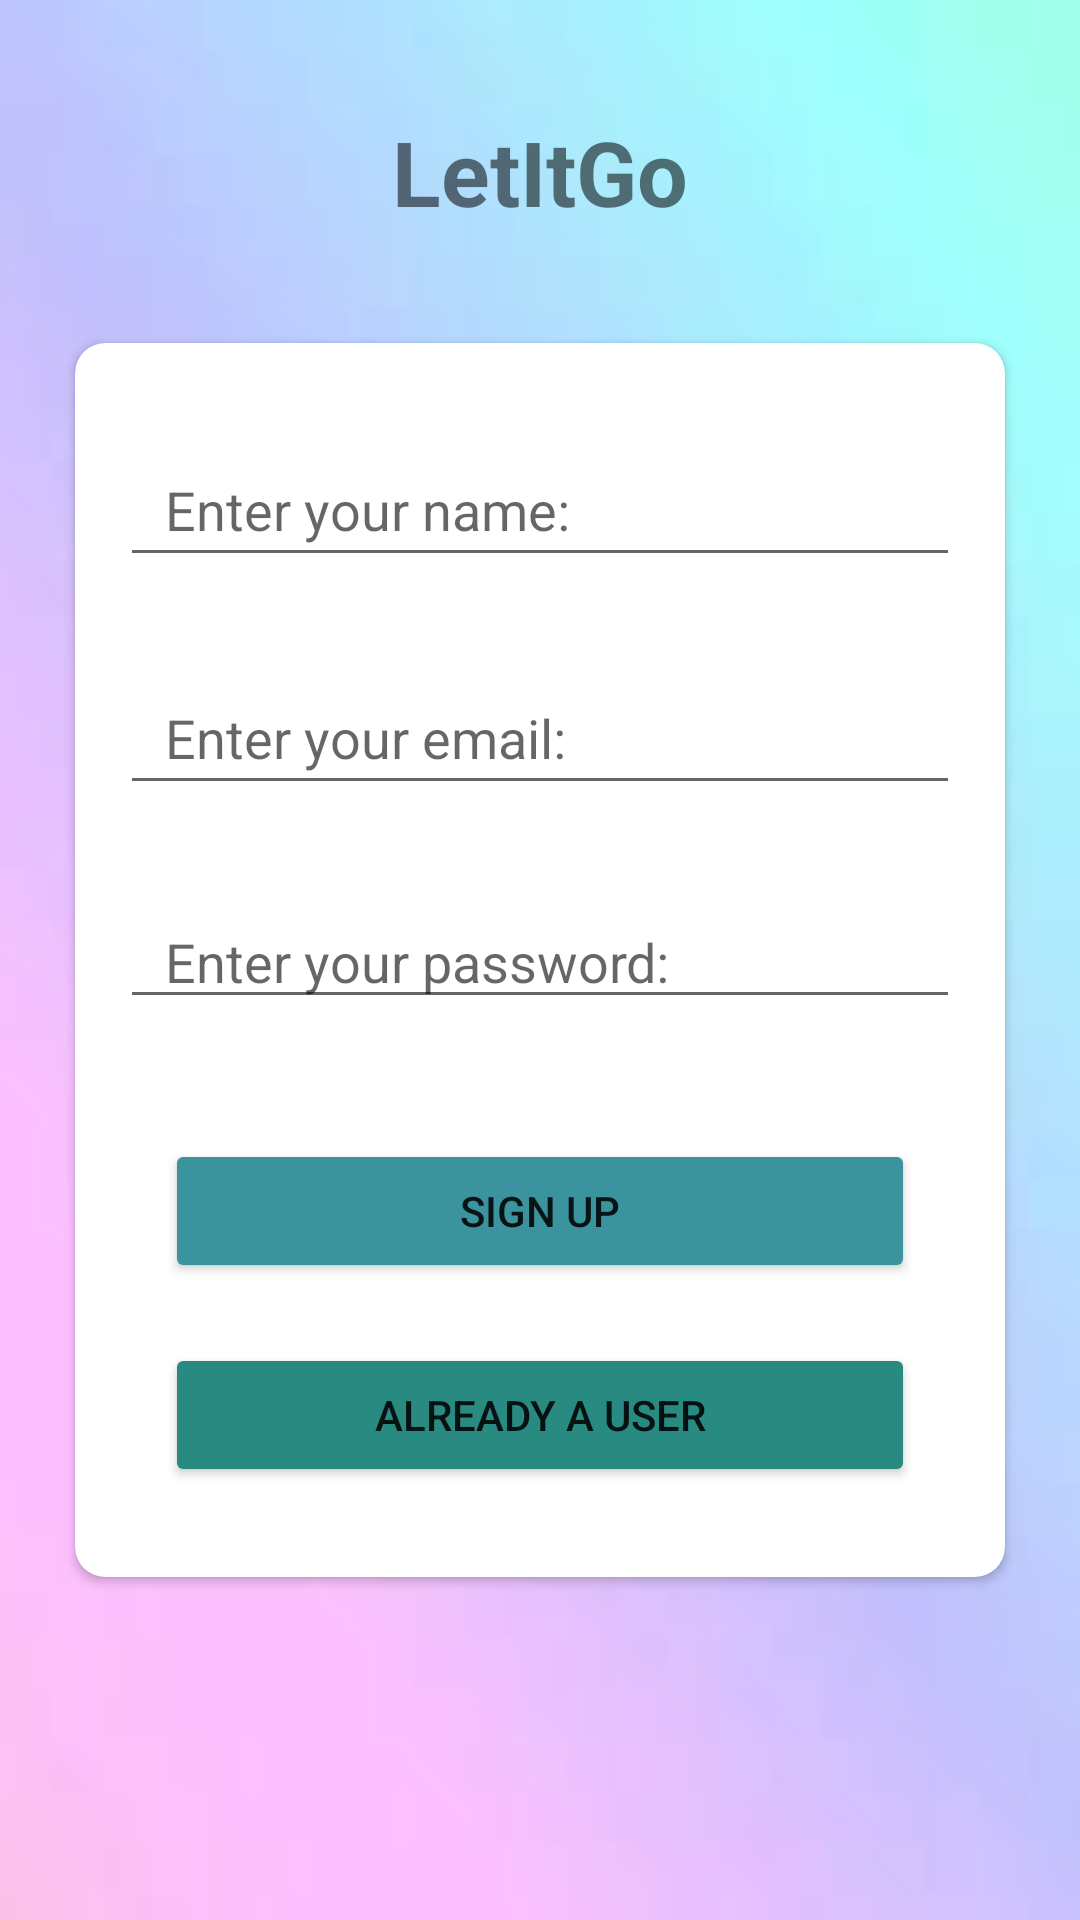

Produce the Android XML layout that renders to this screen, including the resource entries it uses.
<!-- AndroidManifest.xml: application theme Theme.EmalPass -->
<!-- res/layout/activity_sign_up.xml -->
<?xml version="1.0" encoding="utf-8"?>
<androidx.constraintlayout.widget.ConstraintLayout xmlns:android="http://schemas.android.com/apk/res/android"
    xmlns:app="http://schemas.android.com/apk/res-auto"
    xmlns:tools="http://schemas.android.com/tools"
    android:id="@+id/sign_constrain"
    android:layout_width="match_parent"
    android:layout_height="match_parent"
    android:background="@drawable/loginbackground"
    tools:context=".SignUpActivity">

    <TextView
        android:id="@+id/log_title_first"
        android:layout_width="wrap_content"
        android:layout_height="wrap_content"
        android:text="LetItGo"
        android:textSize="30sp"
        android:textStyle="bold"
        app:layout_constraintBottom_toTopOf="@+id/cardViewsign"
        app:layout_constraintEnd_toEndOf="parent"
        app:layout_constraintStart_toStartOf="parent"
        app:layout_constraintTop_toTopOf="parent" />

    <androidx.cardview.widget.CardView
        android:id="@+id/cardViewsign"
        android:layout_width="match_parent"
        android:layout_height="wrap_content"
        android:layout_marginLeft="25dp"
        android:layout_marginRight="25dp"
        android:visibility="visible"
        app:cardCornerRadius="10dp"
        app:layout_constraintBottom_toBottomOf="parent"
        app:layout_constraintEnd_toEndOf="parent"
        app:layout_constraintHorizontal_bias="0.5"
        app:layout_constraintStart_toStartOf="parent"
        app:layout_constraintTop_toTopOf="parent">

        <LinearLayout
            android:layout_width="match_parent"
            android:layout_height="match_parent"
            android:orientation="vertical">

            <EditText
                android:id="@+id/sign_name"
                android:layout_width="match_parent"
                android:layout_height="wrap_content"
                android:layout_marginLeft="15dp"
                android:layout_marginTop="30dp"
                android:layout_marginRight="15dp"
                android:layout_marginBottom="13dp"
                android:ems="10"
                android:hint="Enter your name: "
                android:inputType="text"
                android:minHeight="48dp"
                android:paddingLeft="15dp"
                tools:ignore="SpeakableTextPresentCheck" />

            <EditText
                android:id="@+id/sign_email"
                android:layout_width="match_parent"
                android:layout_height="wrap_content"
                android:layout_marginLeft="15dp"
                android:layout_marginTop="15dp"
                android:layout_marginRight="15dp"
                android:layout_marginBottom="15dp"
                android:ems="10"
                android:hint="Enter your email: "
                android:inputType="textEmailAddress"
                android:minHeight="48dp"
                android:paddingLeft="15dp"
                tools:ignore="SpeakableTextPresentCheck" />

            <EditText
                android:id="@+id/sign_password"
                android:layout_width="match_parent"
                android:layout_height="wrap_content"
                android:layout_marginLeft="15dp"
                android:layout_marginTop="15dp"
                android:layout_marginRight="15dp"
                android:layout_marginBottom="25dp"
                android:ems="10"
                android:hint="Enter your password: "
                android:inputType="textPassword"
                android:paddingLeft="15dp"
                tools:ignore="TouchTargetSizeCheck,SpeakableTextPresentCheck" />

            <Button
                android:id="@+id/sign_btn"
                android:layout_width="250dp"
                android:layout_height="wrap_content"
                android:layout_gravity="center"
                android:layout_marginTop="15dp"
                android:layout_marginBottom="10dp"
                android:backgroundTint="#3B939E"
                android:gravity="center"
                android:text="Sign Up" />

            <Button
                android:id="@+id/sign_already_have_an_account"
                android:layout_width="250dp"
                android:layout_height="wrap_content"
                android:layout_gravity="center"
                android:layout_marginTop="10dp"
                android:layout_marginBottom="30dp"
                android:backgroundTint="#288A81"
                android:gravity="center"
                android:text="Already a user" />

        </LinearLayout>
    </androidx.cardview.widget.CardView>

    <com.airbnb.lottie.LottieAnimationView
        android:id="@+id/sign_animation"
        android:layout_width="200dp"
        android:layout_height="200dp"

        android:layout_marginBottom="200dp"
        android:visibility="gone"
        app:layout_constraintBottom_toBottomOf="parent"
        app:layout_constraintEnd_toEndOf="parent"
        app:layout_constraintHorizontal_bias="0.5"
        app:layout_constraintStart_toStartOf="parent"
        app:layout_constraintTop_toBottomOf="@+id/log_title_first"
        app:lottie_autoPlay="true"
        app:lottie_loop="true"
        app:lottie_rawRes="@raw/loading" />

    <TextView
        android:id="@+id/sign_loading"
        android:layout_width="wrap_content"
        android:layout_height="wrap_content"
        android:layout_marginBottom="200dp"
        android:text="Creating Account..."
        android:textSize="16sp"
        android:textStyle="bold"
        android:visibility="gone"
        app:layout_constraintBottom_toBottomOf="parent"
        app:layout_constraintEnd_toEndOf="parent"
        app:layout_constraintStart_toStartOf="parent"
        app:layout_constraintTop_toBottomOf="@+id/sign_animation"
        app:layout_constraintVertical_bias="0.631" />

</androidx.constraintlayout.widget.ConstraintLayout>
<!-- resources referenced by this layout -->
<resources>
  <!-- drawable loginbackground: jpeg bitmap (drawable-v24, 1365 bytes) -->
  <style name="Theme.EmalPass" parent="Theme.MaterialComponents.DayNight.DarkActionBar">
          
          <item name="colorPrimary">@color/purple_500</item>
          <item name="colorPrimaryVariant">#21B2C5</item>
          <item name="colorOnPrimary">@color/white</item>
          
          <item name="colorSecondary">@color/teal_200</item>
          <item name="colorSecondaryVariant">@color/teal_700</item>
          <item name="colorOnSecondary">@color/black</item>
          
          <item name="android:statusBarColor" tools:targetApi="l">?attr/colorPrimaryVariant</item>
          
      </style>
  <color name="purple_500">#FF6200EE</color>
  <color name="white">#FFFFFFFF</color>
  <color name="teal_200">#FF03DAC5</color>
  <color name="teal_700">#FF018786</color>
  <color name="black">#FF000000</color>
</resources>
